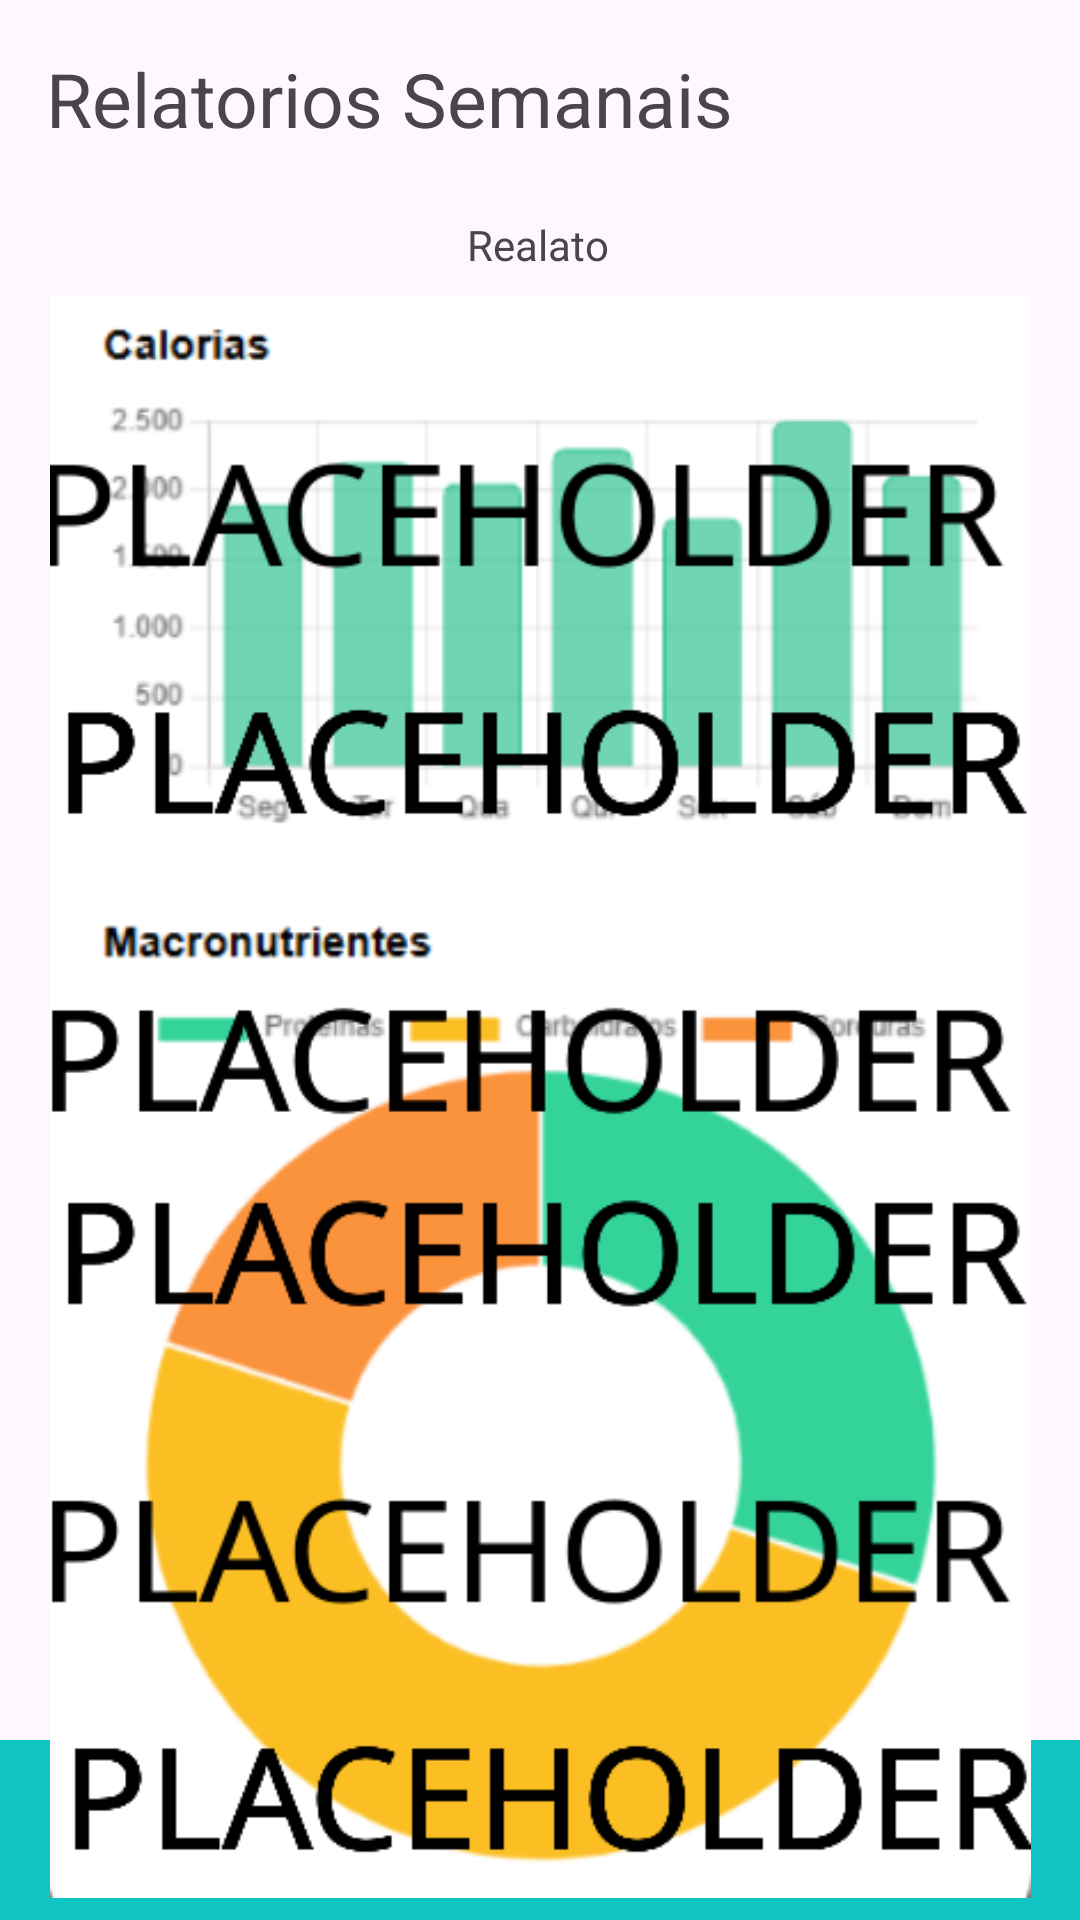

This screen was rendered from an Android layout file. Write that file and the resources it references.
<!-- AndroidManifest.xml: application theme Theme.VitaLogAlpha -->
<!-- res/layout/activity_relatorios.xml -->
<?xml version="1.0" encoding="utf-8"?>
<androidx.constraintlayout.widget.ConstraintLayout xmlns:android="http://schemas.android.com/apk/res/android"
    xmlns:app="http://schemas.android.com/apk/res-auto"
    xmlns:tools="http://schemas.android.com/tools"
    android:id="@+id/main"
    android:layout_width="match_parent"
    android:layout_height="match_parent"
    tools:context=".view.Lista.RelatoriosActivity">

    <TextView
        android:id="@+id/textView3"
        android:layout_width="wrap_content"
        android:layout_height="wrap_content"
        android:layout_marginStart="19dp"
        android:layout_marginTop="16dp"
        android:layout_marginEnd="163dp"
        android:text="Relatorios Semanais"
        android:textSize="25sp"
        app:layout_constraintEnd_toEndOf="parent"

        app:layout_constraintHorizontal_bias="0.074"
        app:layout_constraintStart_toStartOf="parent"
        app:layout_constraintTop_toTopOf="parent" />

    <TextView
        android:id="@+id/textView2"
        android:layout_width="wrap_content"
        android:layout_height="wrap_content"
        android:layout_marginTop="72dp"
        android:text="Realato"
        app:layout_constraintEnd_toEndOf="parent"
        app:layout_constraintHorizontal_bias="0.498"
        app:layout_constraintStart_toStartOf="parent"
        app:layout_constraintTop_toTopOf="parent" />

    <LinearLayout
        android:id="@+id/bottomNavMenu"
        android:layout_width="match_parent"
        android:layout_height="60dp"
        android:orientation="horizontal"
        android:gravity="center"
        android:paddingTop="4dp"
        android:paddingBottom="4dp"

        android:background="#11C5C2"

        app:layout_constraintBottom_toBottomOf="parent"
        app:layout_constraintEnd_toEndOf="parent"
        app:layout_constraintStart_toStartOf="parent">

        <com.google.android.material.button.MaterialButton
            android:id="@+id/btnNavEscrita"
            android:layout_width="0dp"
            android:layout_height="wrap_content"
            android:layout_weight="1"
            style="@style/Widget.MaterialComponents.Button.TextButton.Icon"
            android:textColor="@android:color/white"
            app:icon="@drawable/escrita"
            app:iconTint="@android:color/white"
            app:iconGravity="textTop"
            android:backgroundTint="#11C5C2"
            app:cornerRadius="0dp"/>



        <com.google.android.material.button.MaterialButton
            android:id="@+id/btnNavAnotas"
            android:layout_width="0dp"
            android:layout_height="wrap_content"
            android:layout_weight="1"
            style="@style/Widget.MaterialComponents.Button.TextButton.Icon"
            android:textColor="@android:color/white"
            app:icon="@drawable/anotas"
            app:iconTint="@android:color/white"
            app:iconGravity="textTop"
            android:backgroundTint="#11C5C2"
            app:cornerRadius="0dp"/>

        <com.google.android.material.button.MaterialButton
            android:id="@+id/btnNavProfile"
            android:layout_width="0dp"
            android:layout_height="wrap_content"
            android:layout_weight="1"
            style="@style/Widget.MaterialComponents.Button.TextButton.Icon"
            android:textColor="@android:color/white"
            app:icon="@drawable/blogger"
            app:iconTint="@android:color/white"
            app:iconGravity="textTop"
            android:backgroundTint="#11C5C2"
            app:cornerRadius="0dp"/>

    </LinearLayout>

    <ImageView
        android:id="@+id/imageView4"
        android:layout_width="327dp"
        android:layout_height="547dp"
        android:layout_marginTop="92dp"
        app:layout_constraintEnd_toEndOf="parent"
        app:layout_constraintStart_toStartOf="parent"
        app:layout_constraintTop_toTopOf="parent"
        app:srcCompat="@drawable/relatoriosplaceholder" />

</androidx.constraintlayout.widget.ConstraintLayout>
<!-- resources referenced by this layout -->
<resources>
  <!-- drawable escrita: png bitmap (drawable, 17291 bytes) -->
  <!-- drawable relatoriosplaceholder: png bitmap (drawable, 81316 bytes) -->
  <style name="Theme.VitaLogAlpha" parent="Base.Theme.VitaLogAlpha" />
  <style name="Base.Theme.VitaLogAlpha" parent="Theme.Material3.DayNight.NoActionBar">
          
          
      </style>
</resources>
